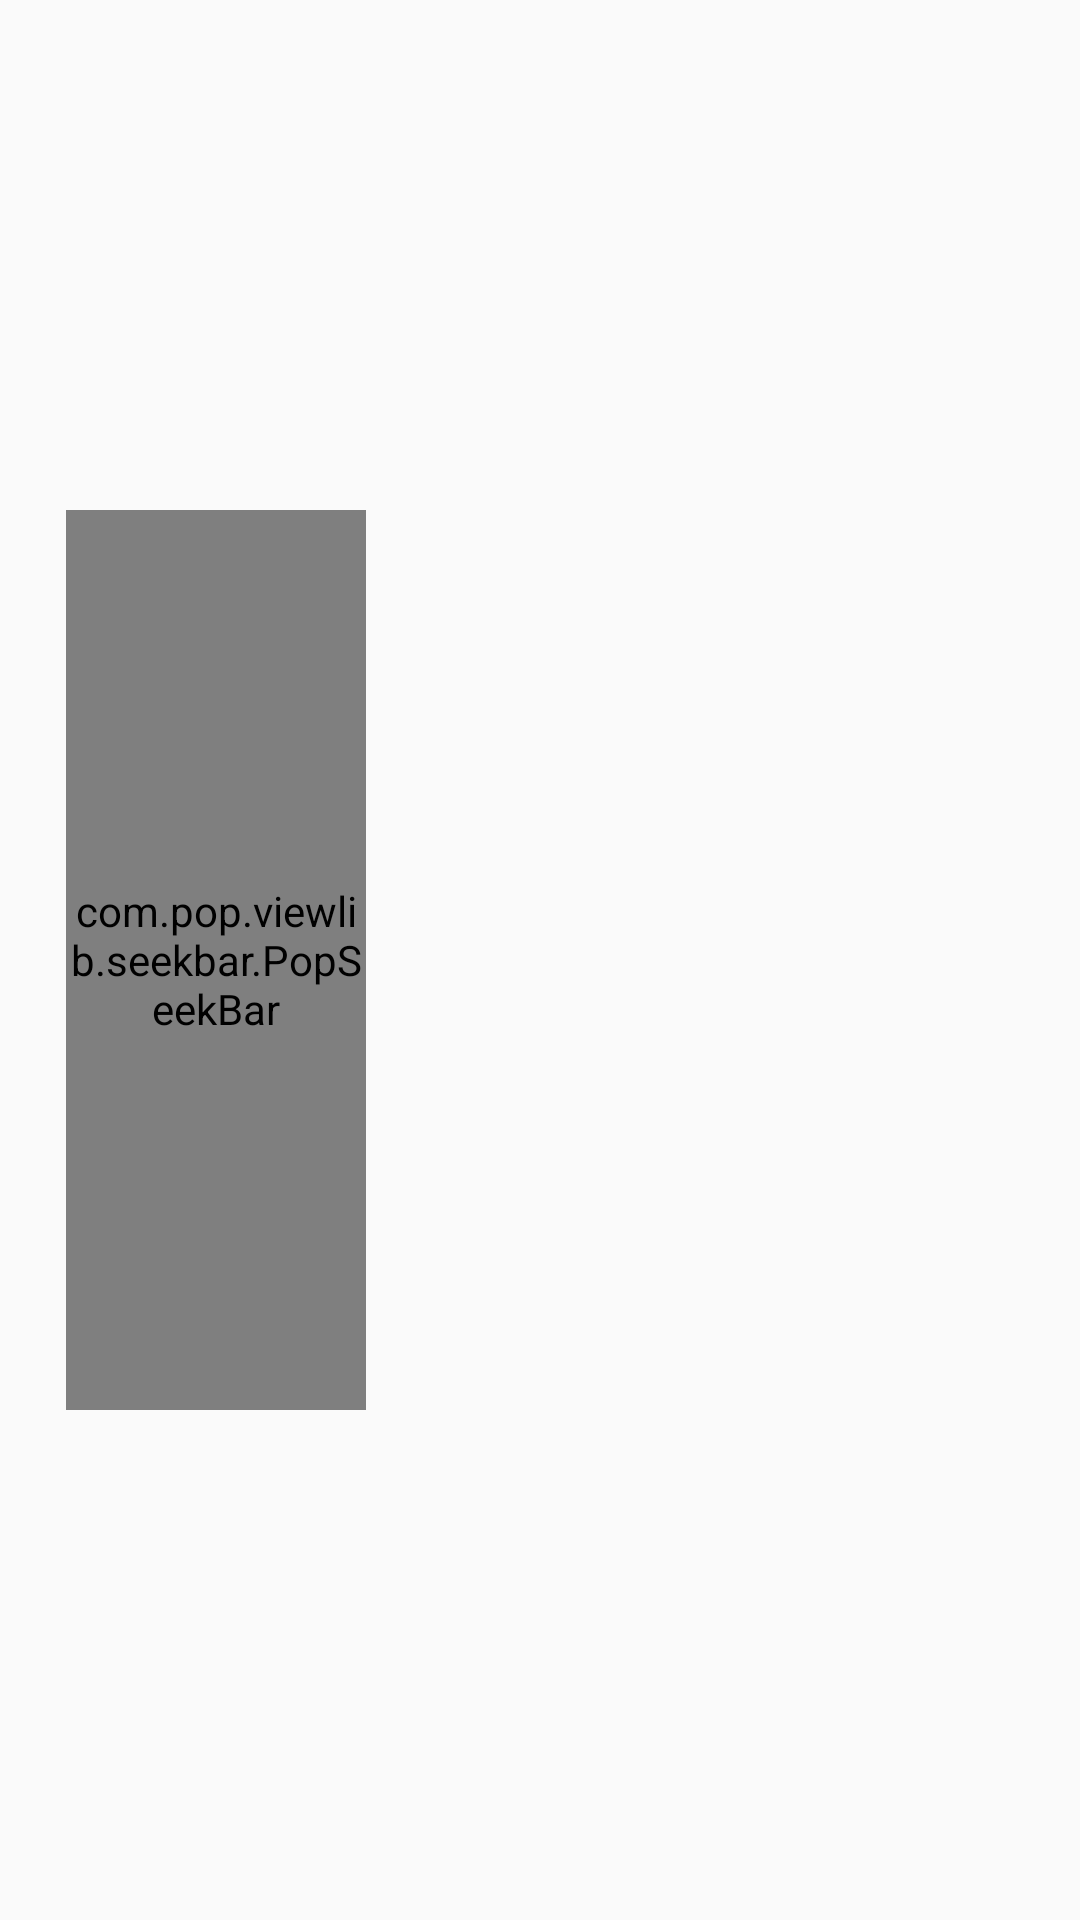

This screen was rendered from an Android layout file. Write that file and the resources it references.
<!-- AndroidManifest.xml: application theme Theme.PopView -->
<!-- res/layout/notification_panel.xml -->
<?xml version="1.0" encoding="utf-8"?>

<androidx.constraintlayout.widget.ConstraintLayout xmlns:android="http://schemas.android.com/apk/res/android"
    xmlns:app="http://schemas.android.com/apk/res-auto"
    xmlns:tools="http://schemas.android.com/tools"
    android:id="@+id/pullDownLayout"
    android:fitsSystemWindows="true"
    android:layout_width="match_parent"
    android:layout_height="match_parent">

    <com.pop.viewlib.seekbar.PopSeekBar
        android:id="@+id/volumeBar"
        android:layout_width="100dp"
        android:layout_height="300dp"
        app:layout_constraintBottom_toBottomOf="parent"
        app:layout_constraintEnd_toEndOf="@id/guideline40"
        app:layout_constraintStart_toStartOf="parent"
        app:layout_constraintTop_toTopOf="parent"
        app:naturalProcess="true"
        app:orientation="vertical"
        app:progressEndSolidColor="@android:color/transparent"
        app:progressGradientAngle="270"
        app:progressSolidColor="@color/black"
        app:progressStartSolidColor="#FF5722"
        app:trackRadius="20dp"
        app:trackSolidColor="#CCFFFFFF" />

    <ImageView
        android:id="@+id/volumeIcon"
        android:layout_width="40dp"
        android:layout_height="40dp"
        android:layout_marginBottom="20dp"
        android:scaleType="centerCrop"
        android:src="@drawable/arrow_up"
        app:layout_constraintBottom_toBottomOf="@id/volumeBar"
        app:layout_constraintEnd_toEndOf="@id/volumeBar"
        app:layout_constraintStart_toStartOf="@id/volumeBar" />

    <androidx.constraintlayout.widget.Guideline
        android:id="@+id/guideline40"
        android:layout_width="wrap_content"
        android:layout_height="wrap_content"
        android:orientation="vertical"
        app:layout_constraintGuide_percent="0.4" />

    <com.pop.viewlib.seekbar.PopSeekBar
        android:id="@+id/brightnessBar"
        android:layout_width="100dp"
        android:layout_height="300dp"
        android:layout_marginStart="300dp"
        app:layout_constraintBottom_toBottomOf="parent"
        app:layout_constraintEnd_toEndOf="@id/guideline40"
        app:layout_constraintStart_toStartOf="parent"
        app:layout_constraintTop_toTopOf="parent"
        app:naturalProcess="true"
        app:orientation="vertical"
        app:progressEndSolidColor="@android:color/transparent"
        app:progressGradientAngle="270"
        app:progressSolidColor="@color/black"
        app:progressStartSolidColor="#FF5722"
        app:trackRadius="20dp"
        app:trackSolidColor="#CCFFFFFF" />

    <ImageView
        android:id="@+id/brightnessIcon"
        android:layout_width="40dp"
        android:layout_height="40dp"
        android:layout_marginBottom="20dp"
        android:scaleType="centerCrop"
        android:src="@drawable/arrow_up"
        app:layout_constraintBottom_toBottomOf="@id/brightnessBar"
        app:layout_constraintEnd_toEndOf="@id/brightnessBar"
        app:layout_constraintStart_toStartOf="@id/brightnessBar" />

</androidx.constraintlayout.widget.ConstraintLayout>
<!-- resources referenced by this layout -->
<resources>
  <style name="Theme.PopView" parent="android:Theme.Material.Light.NoActionBar" />
  <!-- not gathered from this repository: default colours our renderer supplied (Android Studio template values) -->
  <color name="black">#FF000000</color>
</resources>
